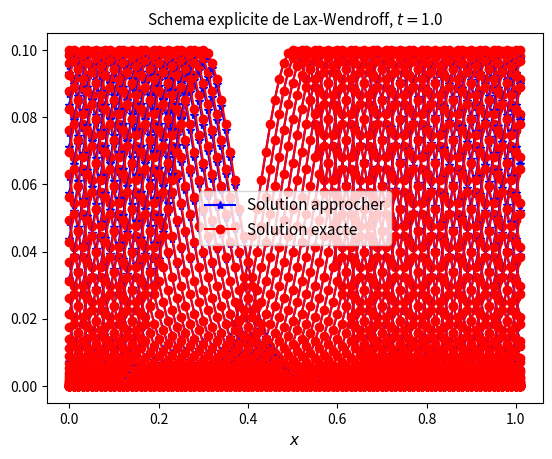
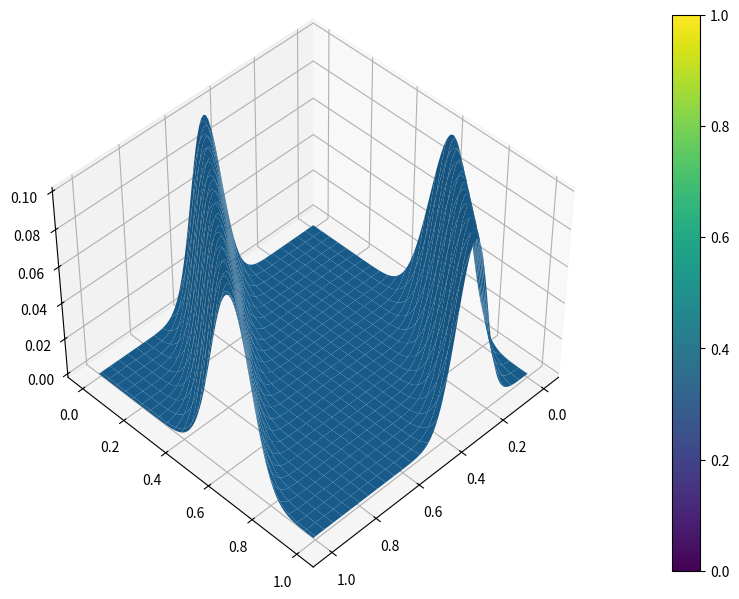
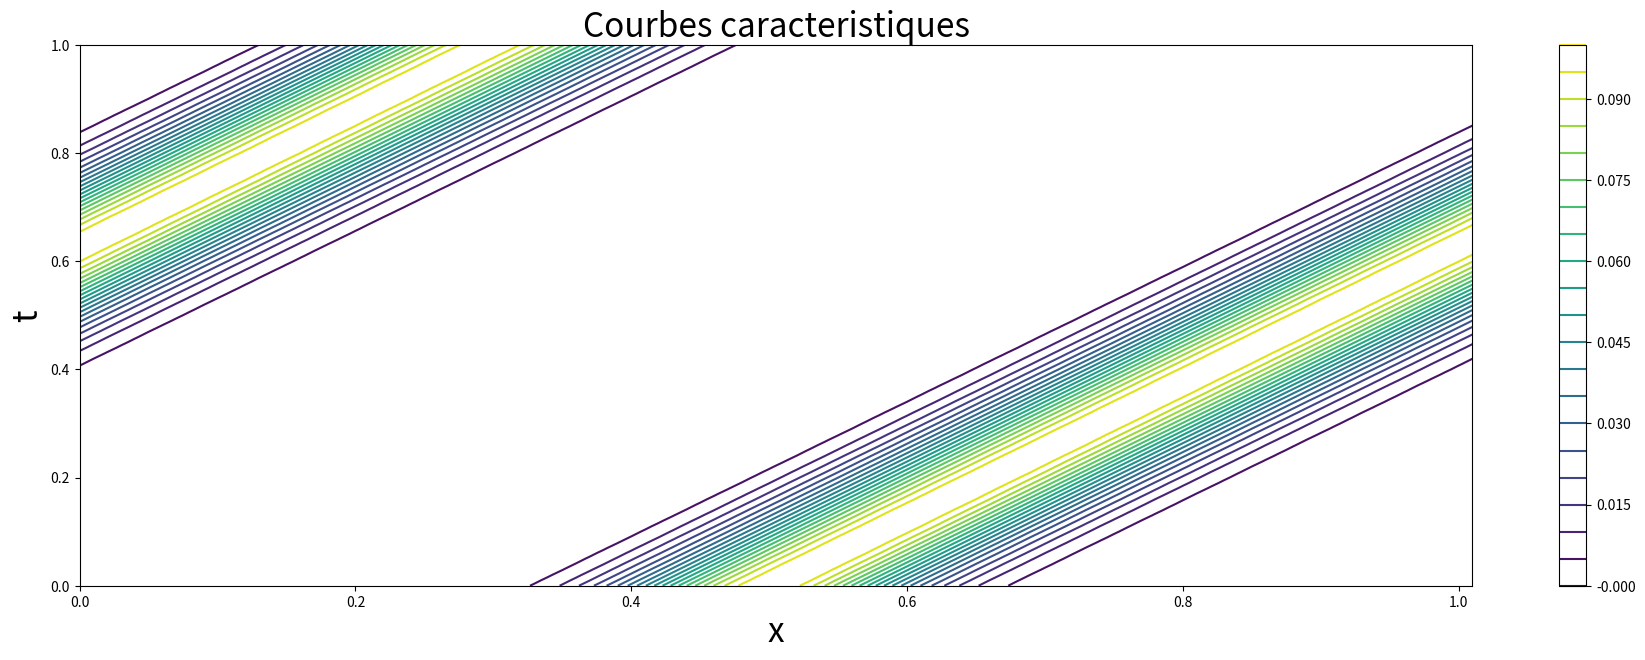

Write the Python code that produced these figures, in order.
#!/usr/bin/env python3
# -*- coding: utf-8 -*-
"""
Created on FEV 06 2024

@author: Chaima Balti 2AMIndS
"""
#******************************************************************************
# Résolution numérique de l'équation de transport
# u,t + c u,x = 0
# avec des schémas explicites
#******************************************************************************


# Load packages----------------------------------------------------------------

import numpy as np
import matplotlib.pyplot as plt 

# Paramètres du probleme-------------------------------------------------------

# Parametres de discretisation
h  = 0.01
dt = 0.01

# Condition initiale
#   0 => gaussienne
#   1 => chapeau
cond_ini =0

# Vitesse
#   0 => constante  (cas i)
#   1 => variable   (cas ii)
vitesse = 0

# Type de schéms
# 1 => schéma d écentré
# 2 => schéma Lax-Wendroff,
typsch=2

# Creation des maillages-------------------------------------------------------
# Espace
x = np.arange(0,1+2*h,h) ;   # Le point d'indice Nx-1 correspond a x=1, identique a x=0 d'apres les CL
Nx = np.size(x);             # Le point d'indice Nx correspond a x=1+h, identique a x=h d'apres les CL

# Temps
t = np.arange(0,1+dt,dt);
Nt = np.size(t);

# Initialisation---------------------------------------------------------------
U = np.zeros([Nt, Nx]);

def gaussienne(x):
    '''% (avec 0 <= x <= 1)
    Fonction permettant de construire une solution initiale  en gaussienne:
        '''
    sigma2 = 0.01;
    a=0.1
    u=a*np.exp((-(x-1/2)**2)/sigma2)
    return u

def chapeau(x):
    '''% (avec 0 <= x <= 1)
    Fonction permettant de construire une solution initiale  en "chapeau":
        '''
    N=np.size(x)
    y=np.zeros(N)
    mask1=(x<1/4)
    mask2=(x>=1/4)*(x<=1/2)
    y=x*mask1+(0.5-x)*mask2  
    return y
        
if  cond_ini==0:
        U[0,:]=gaussienne(x);
else:
        U[0,:]=chapeau(x);

# Boucle en temps--------------------------------------------------------------

for n in np.arange(0,Nt-1):
    if vitesse == 0:
        c=0.8             # cas (i)
    else:
        c=np.sin(10*t[n])    # cas (ii)
    
    
    alpha = c*dt/h;
    if typsch==1:
        if (c<0):
            for j in range(Nx-2):
            # Le schéma décentré si c<0:
                U[n+1,j] = (1+alpha)*U[n,j]-alpha*U[n,j+1]
           
            # Traitement des conditions aux limites periodiques:  
                U[n+1,Nx-2]=U[n+1,0]
                U[n+1,Nx-1]=U[n+1,1]
        else:
            for j in range(1,Nx-1):
            # Le schéma décentré si c>=0:
                U[n+1,j] = (1-alpha)*U[n,j]+alpha*U[n,j-1]
    
            # Traitement des conditions aux limites periodiques:
                U[n+1,0]=U[n+1,Nx-2]
                U[n+1,Nx-1]=U[n+1,1]
        
    elif typsch==2:
        # Le schéma de Lax-Wendro:
        for j in range(1,Nx-1):
            U[n+1,j] =(1-alpha**2)*U[n,j]+0.5*alpha*(alpha-1)*U[n,j+1]+0.5*alpha*(alpha+1)*U[n,j-1]
            
            # Traitement des conditions aux limites periodiques:
            U[n+1,0]=U[n+1,Nx-2]
            U[n+1,Nx-1]=U[n+1,1]
        
        
        
#------------------------------------------------------------------------------
# Le code qui suit ne doit pas etre modifier dans le cadre du TP   

# Solution exacte
# Uex(t,X(t)) = U0(X(0)) = U0(x-d)
# avec
# d = X(t) - X(0) = \int_0^t c(t) dt    
    

# Calcule de la solution exacte Uex et de l'erreur avec differentes normes (norme ponctuelle, norme 2, norme infini):
Uex = np.zeros([Nt, Nx])
err = np.zeros([Nt, Nx]) # l'erreur ponctuelle entre la solution exacte et approcher en tous points de calcules
err2 = np.zeros([Nt, 1]) # l'erreur en norme 2 entre la solution exacte et approcher à chaque instant
for n in np.arange(0,Nt):
    for j in np.arange(0,Nx):
        if vitesse == 0:
            d=c*t[n]
        else:
            d=0.1*(1.-np.cos(10*t[n]))
        
        if cond_ini == 0:
            Uex[n,j]=gaussienne(np.mod(x[j]-d,1))
        else:
            Uex[n,j]=chapeau(np.mod(x[j]-d,1))
        err[n,j] = U[n,j] - Uex[n,j]
    err2[n] = np.linalg.norm(err[n,:], 2)       
err_inf_2 = np.max(err2)            

# Plots:-----------------------------------------------------------------------
plt.figure(1)
for n in np.arange(0,Nt):
    if n%2 == 0:
        plt.plot(x, U[n,:],'b*-',x,Uex[n,:],'ro-')
        plt.xlabel('$x$',fontsize=11)
        if typsch==1:
            # Le schéma décentré 
            plt.title('Schema explicite décentré, $t=$%s' %(round(t[n],3)),fontsize=11)
        elif typsch==2:
            # Le schéma de Lax-Wendroff:
            plt.title('Schema explicite de Lax-Wendroff, $t=$%s' %(round(t[n],3)),fontsize=11)
        plt.legend(['Solution approcher','Solution exacte'], loc='best',fontsize=11)
        plt.pause(0.1)
plt.show()

XX,tt=np.meshgrid(x,t)
fig = plt.figure(figsize=(18,6))
ax = fig.add_subplot(1,1,1, projection='3d')
contour=ax.plot_surface(XX,tt,U,rstride=4, cstride=4,alpha=1)
#contour=ax.plot_trisurf(XX,tt,U)
#contour=ax.contourf(XX,tt,U)

#fig.tight_layout()
ax.view_init(45, 45)
fig.colorbar(contour)
fig.tight_layout()

fig.show()
#plt.show()


fig1 = plt.figure(figsize=(18,6))
ax1 = fig1.add_subplot(1,1,1)

#contour=ax.plot_surface(XX,tt,U)
level=np.arange(U.min(),U.max(),0.005)
contour1=ax1.contour(XX,tt,U,level)
#contour1=ax1.contour(XX,tt,U,cmap=matplotlib.cm.RdBu,vmin=U.min(),vmax=U.max())

#ax1.title(['Courbes caracteristiques'])

#ax1.xlabel('x')
#ax1.ylabel('t')
#fig.tight_layout()
#ax1.view_init(45, 45)
fig1.colorbar(contour1)
fig1.tight_layout()
ax1.set_xlabel('x',fontsize=24)
ax1.set_ylabel('t',fontsize=24)
plt.title('Courbes caracteristiques',fontsize=24)
fig1.show()


